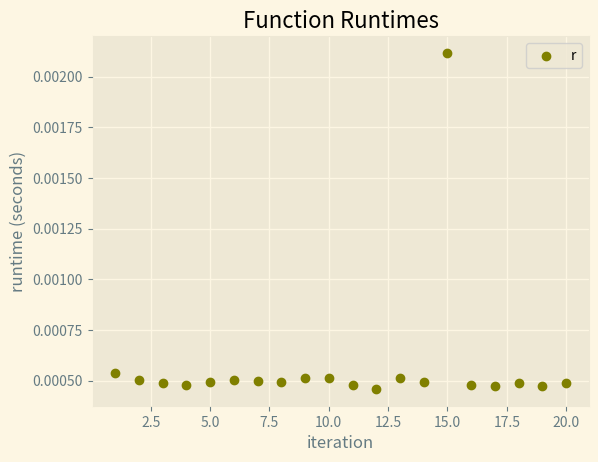

The matplotlib source for this figure:
import sys
import time
import csv
import matplotlib.pyplot as plt

def waste_time(num, iterations):
    for x in range(num):
        sum([x**4 for x in range(iterations)])



def function_runner(func, count, output, *args, **kwargs):
    with open(f"{output}.csv", 'w', newline='') as csvfile:
        writer = csv.writer(csvfile)

        # declare headers
        results = [['iteration', 'runtime (seconds)']]

        for x in range(count):
            start = time.time()
            func(*args, **kwargs)
            end = time.time()
            elapsed_s = round(end-start, 6)
            results.append([x+1, elapsed_s])
    
        writer.writerows(results)

    x, y = [], []
    x_label, y_label = str(), str()

    try:
        with open(f"{output}.csv", 'r') as csvfile:
            plots = csv.reader(csvfile, delimiter=',')

            for row in plots:
                
                try: 
                    x.append(int(row[0]))
                    y.append(float(row[1]))
                except ValueError:
                    x_label, y_label = row[0], row[1]

        plt.style.use('Solarize_Light2')
        plt.scatter(x, y, None, 'olive')  
        plt.xlabel(x_label)
        plt.ylabel(y_label)
        plt.title('Function Runtimes')
        plt.legend('runtime')
        plt.show()

    except FileNotFoundError:
        sys.exit('Error: file does not exist.')

function_runner(waste_time, 20, 'test.csv', 10, 1000)
